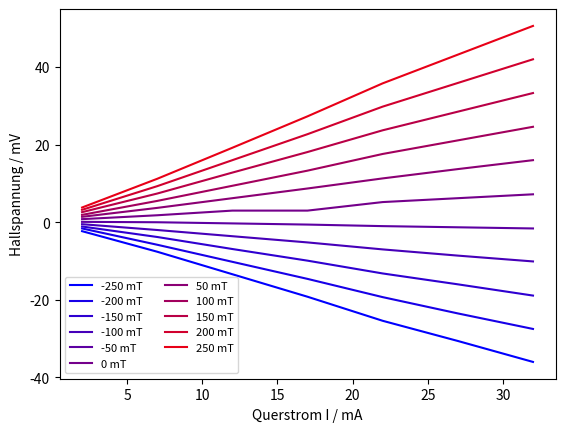
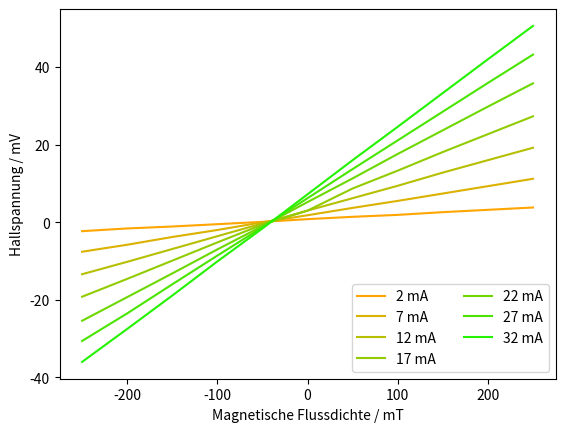

Here is the Python script that generated these plots, in order:
import numpy as np
import matplotlib.pyplot as plt
from math import log

def regression(x,y):
    if len(x) != len(y):
        print("Fehler bei Regression")
        exit()
    
    xm = sum(x)/len(x)
    ym = sum(y)/len(y)
    
    d1 = 0
    d2 = 0
    for i in range(len(x)):
        d1 += (x[i] - xm)*(y[i] - ym)
        d2 += (x[i] - xm)**2
        
    return d1/d2, ym - d1/d2 * xm 









daten = [[-2.3, -1.6, -1.1, -0.5, 0.1, 0.8, 1.4, 1.9, 2.6,3.2,3.8],[-7.6, -5.8, -3.8, -2.0, 0, 1.8, 3.7,5.5, 7.4, 9.3, 11.2],[-13.4, -10.2, -6.9, -3.6, -0.3, 3.0, 6.2, 9.4, 12.8, 16.0, 19.2],[-19.2, -14.6, -9.9, -5.2, -0.6, 3, 8.7, 13.3, 18.1,22.7, 27.3],[-25.4, -19.3, -13.2, -7.0, -1.0, 5.2, 11.3, 17.6,23.7, 29.8, 35.8],[-30.6, -23.5, -16.0, -8.6, -1.3, 6.2, 13.7, 21.1, 28.5, 35.9, 43.2],[-36, -27.5, -18.9, -10.1, -1.6, 7.2, 16.0, 24.6, 33.3, 42.0, 50.6]]


I = [2,7,12,17,22,27,32]
B = [-250, -200, -150, -100, -50, 0, 50, 100, 150, 200, 250]
f = open("messungen.tex", "w")

f.write("I")
for value in B:
    f.write( " & $U_{" + str(value) + "}$")

f.write("\\\\\n\hline")

for i in range(len(daten)):
    line = str(I[i]) + " "
    for j in range(len(daten[i])):
        line += " & " + str('{:0.1f}'.format(daten[i][j]))
    line += "\\\\ \n" 
    f.write(line)
f.close()
    


daten_t = []
for i in range(len(daten[0])): #assume all rows with equal length
    col = []
    for row in daten:
        col.append(row[i])
    daten_t.append(col)
    
print(daten_t)




fig, ax = plt.subplots()
for i in range(len(daten_t)):
    ax.plot(I, daten_t[i], color=[i/11.0,0, (1-i/11.0)])

ax.legend(["-250 mT", "-200 mT", "-150 mT", "-100 mT", "-50 mT", "0 mT", "50 mT", "100 mT", "150 mT", "200 mT", "250 mT" ], loc='lower left', ncol=2, prop={'size': 8})
#ax.plot(freq[4], e*nst[4], color='orange', marker='o', linewidth=0)

ax.set_xlabel('Querstrom I / mA')
ax.set_ylabel('Hallspannung / mV')
plt.savefig("regression_I.png")
plt.close()






fig, ax = plt.subplots()
for i in range(len(daten)):
    ax.plot(B, daten[i], color=[(7-i)/7, (165 + 90/7*i)/255.0, 0 ])

ax.legend(["2 mA", "7 mA", "12 mA", "17 mA", "22 mA", "27 mA", "32 mA"], loc='lower right', ncol=2, prop={'size': 10})
#ax.plot(freq[4], e*nst[4], color='orange', marker='o', linewidth=0)

ax.set_xlabel('Magnetische Flussdichte / mT')
ax.set_ylabel('Hallspannung / mV')
plt.savefig("regression_B.png")
plt.close()




e = 1.602176634*10**-19
d = 1 #mm

hall_const = []
ladungstr = []
f = open("auswertung_B_U.tex", "w")
for i in range(len(daten)):
    k, d = regression(B, daten[i])
    f.write(str(I[i]) + " & " + str('{:0.0f}'.format(k*10**3)) + " & " +  str('{:0.2f}'.format(k*10**3/I[i])) + " $\\cdot 10^{-3}$ & " + str('{:0.0f}'.format( 10**-19 *(e*k/I[i])**-1 )) + "$\\cdot 10^{19}$ \\\\")
    hall_const.append(k*10**3/I[i])
    ladungstr.append((e*k/I[i])**-1)

f.close()
hall_const = hall_const[1:]
ladungstr = ladungstr[1:]

f = open("ergebnis.tex", "w")
f.write("\\begin{align*}\n")
f.write("R_H &= (" + str('{:0.2f}'.format(sum(hall_const)/len(hall_const))) + " \pm " + str('{:0.2f}'.format(np.array(hall_const).std())) + ")\\cdot 10^{-3} ~\\text{m}^3/\\text{C} \\\\\n")
f.write("p &= (" + str('{:0.0f}'.format(10**-19*sum(ladungstr)/len(ladungstr))) + "\\pm" + str('{:0.0f}'.format(10**-19*np.array(ladungstr).std())) +  ") \\cdot 10^{19} ~\\text{m}^{-3}")
f.write("\n\\end{align*}")
f.close()
